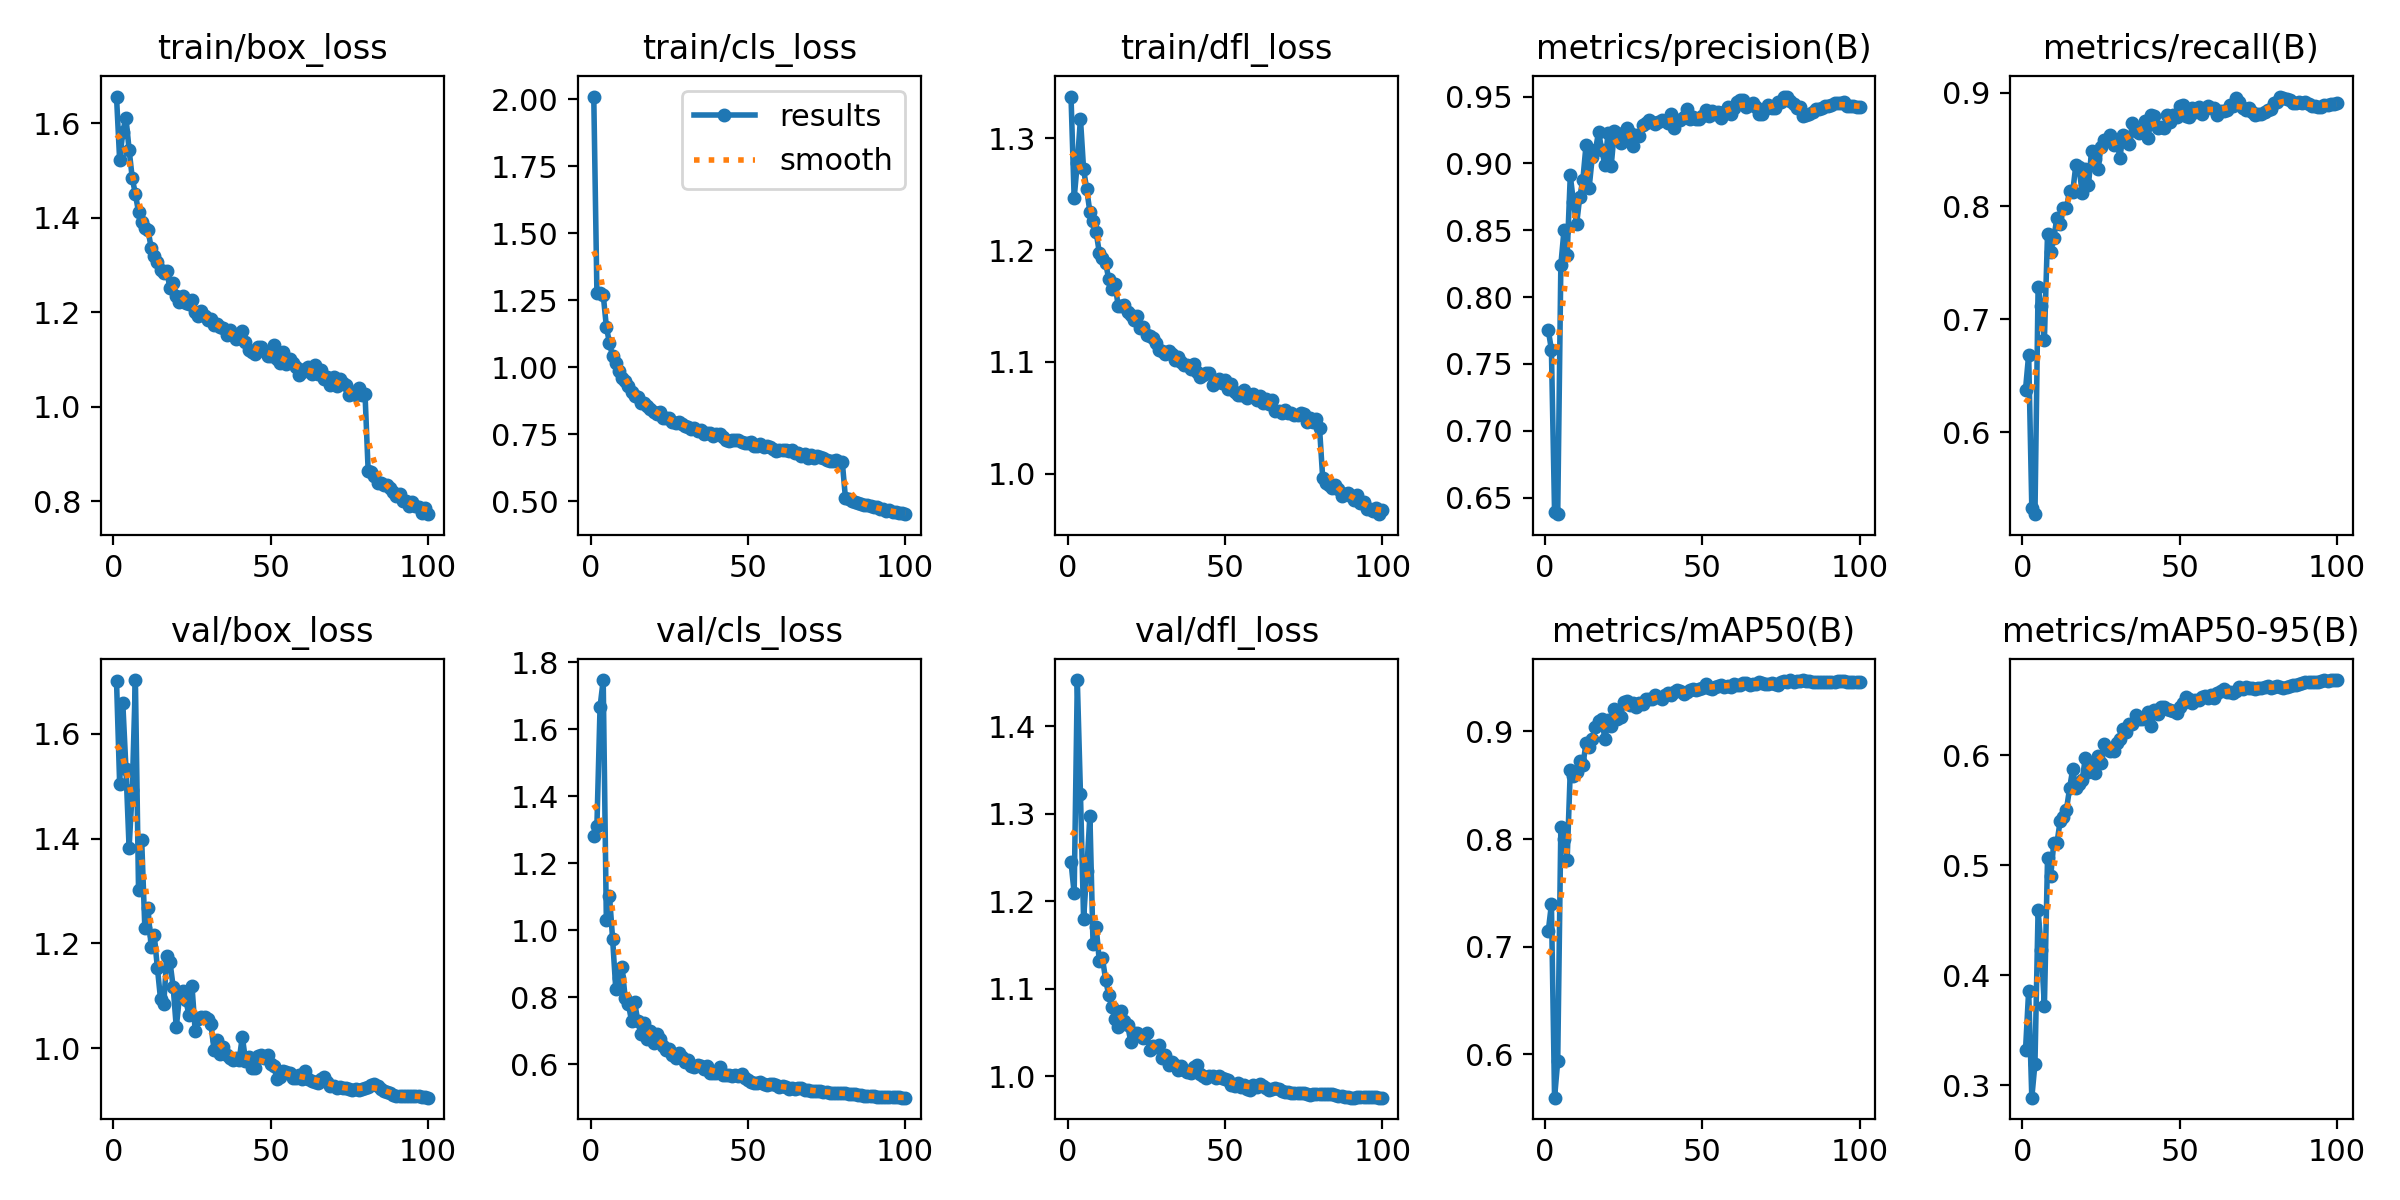

Data behind this chart, as committed beside it:
epoch, time, train/box_loss, train/cls_loss, train/dfl_loss, metrics/precision(B), metrics/recall(B), metrics/mAP50(B), metrics/mAP50-95(B), val/box_loss, val/cls_loss, val/dfl_loss, lr/pg0, lr/pg1, lr/pg2, lr/pg3, lr/pg4, lr/pg5, lr/pg6, lr/pg7
1, 43.72, 1.656, 2.011, 1.337, 0.7755, 0.6378, 0.7144, 0.332, 1.702, 1.282, 1.245, 0.009936, 0.003312, 0.009936, 0.003312, 0.009936, 0.003312, 0.009936, 0.003312
2, 82.35, 1.521, 1.279, 1.247, 0.7607, 0.6687, 0.7393, 0.3861, 1.504, 1.312, 1.209, 0.01974, 0.00658, 0.01974, 0.00658, 0.01974, 0.00658, 0.01974, 0.00658
3, 117.9, 1.582, 1.276, 1.278, 0.6396, 0.5332, 0.5596, 0.2888, 1.659, 1.667, 1.453, 0.02934, 0.009781, 0.02934, 0.009781, 0.02934, 0.009781, 0.02934, 0.009781
4, 153.9, 1.611, 1.271, 1.317, 0.6377, 0.5276, 0.5935, 0.3196, 1.534, 1.747, 1.323, 0.02911, 0.009703, 0.02911, 0.009703, 0.02911, 0.009703, 0.02911, 0.009703
5, 187.1, 1.544, 1.152, 1.272, 0.8241, 0.728, 0.8111, 0.4593, 1.382, 1.029, 1.18, 0.02881, 0.009604, 0.02881, 0.009604, 0.02881, 0.009604, 0.02881, 0.009604
6, 221.4, 1.484, 1.089, 1.254, 0.8498, 0.7115, 0.8, 0.4233, 1.493, 1.103, 1.235, 0.02851, 0.009505, 0.02851, 0.009505, 0.02851, 0.009505, 0.02851, 0.009505
7, 255.5, 1.45, 1.041, 1.234, 0.8312, 0.682, 0.7805, 0.3721, 1.703, 0.9729, 1.298, 0.02822, 0.009406, 0.02822, 0.009406, 0.02822, 0.009406, 0.02822, 0.009406
8, 290, 1.412, 1.016, 1.226, 0.891, 0.7756, 0.8641, 0.5063, 1.302, 0.8237, 1.151, 0.02792, 0.009307, 0.02792, 0.009307, 0.02792, 0.009307, 0.02792, 0.009307
9, 325, 1.39, 0.9866, 1.216, 0.8711, 0.7596, 0.859, 0.4899, 1.397, 0.8576, 1.17, 0.02762, 0.009208, 0.02762, 0.009208, 0.02762, 0.009208, 0.02762, 0.009208
10, 359.8, 1.378, 0.9585, 1.198, 0.8543, 0.772, 0.8626, 0.5207, 1.23, 0.8898, 1.131, 0.02733, 0.009109, 0.02733, 0.009109, 0.02733, 0.009109, 0.02733, 0.009109
11, 393.9, 1.375, 0.9494, 1.193, 0.8746, 0.7899, 0.8728, 0.5203, 1.268, 0.7964, 1.135, 0.02703, 0.00901, 0.02703, 0.00901, 0.02703, 0.00901, 0.02703, 0.00901
12, 429, 1.337, 0.9288, 1.189, 0.8878, 0.7844, 0.8685, 0.5401, 1.193, 0.7795, 1.11, 0.02673, 0.008911, 0.02673, 0.008911, 0.02673, 0.008911, 0.02673, 0.008911
13, 464.5, 1.319, 0.9072, 1.174, 0.9135, 0.7986, 0.8891, 0.5437, 1.215, 0.7292, 1.093, 0.02644, 0.008812, 0.02644, 0.008812, 0.02644, 0.008812, 0.02644, 0.008812
14, 498.4, 1.306, 0.8919, 1.165, 0.8819, 0.7979, 0.8852, 0.5504, 1.153, 0.7847, 1.079, 0.02614, 0.008713, 0.02614, 0.008713, 0.02614, 0.008713, 0.02614, 0.008713
15, 533.3, 1.289, 0.8896, 1.169, 0.9051, 0.8137, 0.8935, 0.5699, 1.093, 0.7278, 1.065, 0.02584, 0.008614, 0.02584, 0.008614, 0.02584, 0.008614, 0.02584, 0.008614
16, 567.4, 1.282, 0.8681, 1.15, 0.9098, 0.8125, 0.9039, 0.5873, 1.084, 0.6897, 1.057, 0.02555, 0.008515, 0.02555, 0.008515, 0.02555, 0.008515, 0.02555, 0.008515
17, 601.1, 1.286, 0.8681, 1.15, 0.9236, 0.8363, 0.9101, 0.57, 1.175, 0.7229, 1.074, 0.02525, 0.008416, 0.02525, 0.008416, 0.02525, 0.008416, 0.02525, 0.008416
18, 637.4, 1.25, 0.8567, 1.151, 0.9099, 0.835, 0.9117, 0.5736, 1.164, 0.6756, 1.064, 0.02495, 0.008317, 0.02495, 0.008317, 0.02495, 0.008317, 0.02495, 0.008317
19, 671.6, 1.262, 0.8437, 1.145, 0.899, 0.8116, 0.8928, 0.5772, 1.117, 0.699, 1.058, 0.02465, 0.008218, 0.02465, 0.008218, 0.02465, 0.008218, 0.02465, 0.008218
20, 707, 1.234, 0.8323, 1.142, 0.9225, 0.8331, 0.9103, 0.5974, 1.039, 0.6638, 1.039, 0.02436, 0.008119, 0.02436, 0.008119, 0.02436, 0.008119, 0.02436, 0.008119
21, 742.2, 1.222, 0.825, 1.137, 0.8981, 0.8185, 0.905, 0.5847, 1.098, 0.6905, 1.049, 0.02406, 0.00802, 0.02406, 0.00802, 0.02406, 0.00802, 0.02406, 0.00802
22, 778.3, 1.234, 0.8318, 1.141, 0.9239, 0.8488, 0.9205, 0.5934, 1.109, 0.6734, 1.049, 0.02376, 0.007921, 0.02376, 0.007921, 0.02376, 0.007921, 0.02376, 0.007921
23, 812.6, 1.22, 0.8103, 1.13, 0.9225, 0.8417, 0.9118, 0.5842, 1.092, 0.6551, 1.047, 0.02347, 0.007822, 0.02347, 0.007822, 0.02347, 0.007822, 0.02347, 0.007822
24, 847.5, 1.218, 0.8121, 1.131, 0.9152, 0.8327, 0.9136, 0.5992, 1.064, 0.6435, 1.043, 0.02317, 0.007723, 0.02317, 0.007723, 0.02317, 0.007723, 0.02317, 0.007723
25, 882.6, 1.227, 0.8104, 1.124, 0.9187, 0.8521, 0.9278, 0.5927, 1.118, 0.6452, 1.05, 0.02287, 0.007624, 0.02287, 0.007624, 0.02287, 0.007624, 0.02287, 0.007624
26, 917.3, 1.199, 0.7965, 1.123, 0.9264, 0.8582, 0.9281, 0.6106, 1.033, 0.6269, 1.03, 0.02258, 0.007525, 0.02258, 0.007525, 0.02258, 0.007525, 0.02258, 0.007525
27, 952.2, 1.193, 0.7918, 1.121, 0.9224, 0.8588, 0.925, 0.6067, 1.055, 0.618, 1.034, 0.02228, 0.007426, 0.02228, 0.007426, 0.02228, 0.007426, 0.02228, 0.007426
28, 986, 1.203, 0.7943, 1.117, 0.913, 0.8631, 0.9268, 0.6042, 1.06, 0.6332, 1.033, 0.02198, 0.007327, 0.02198, 0.007327, 0.02198, 0.007327, 0.02198, 0.007327
29, 1019, 1.191, 0.7874, 1.11, 0.9215, 0.8537, 0.9226, 0.6043, 1.059, 0.6225, 1.036, 0.02168, 0.007228, 0.02168, 0.007228, 0.02168, 0.007228, 0.02168, 0.007228
30, 1053, 1.183, 0.78, 1.11, 0.9207, 0.8579, 0.9267, 0.6112, 1.055, 0.6072, 1.02, 0.02139, 0.007129, 0.02139, 0.007129, 0.02139, 0.007129, 0.02139, 0.007129
31, 1089, 1.186, 0.7775, 1.107, 0.9288, 0.8428, 0.9254, 0.6149, 1.046, 0.6112, 1.025, 0.02109, 0.00703, 0.02109, 0.00703, 0.02109, 0.00703, 0.02109, 0.00703
32, 1122, 1.174, 0.7692, 1.11, 0.9301, 0.8629, 0.9305, 0.6235, 0.9965, 0.5948, 1.012, 0.02079, 0.006931, 0.02079, 0.006931, 0.02079, 0.006931, 0.02079, 0.006931
33, 1157, 1.176, 0.7744, 1.107, 0.9325, 0.8604, 0.9299, 0.6211, 1.016, 0.5919, 1.017, 0.0205, 0.006832, 0.0205, 0.006832, 0.0205, 0.006832, 0.0205, 0.006832
34, 1191, 1.169, 0.7635, 1.101, 0.9306, 0.8551, 0.9303, 0.6281, 0.9881, 0.5975, 1.012, 0.0202, 0.006733, 0.0202, 0.006733, 0.0202, 0.006733, 0.0202, 0.006733
35, 1225, 1.166, 0.7659, 1.104, 0.9297, 0.8737, 0.9337, 0.6282, 1.002, 0.5932, 1.007, 0.0199, 0.006634, 0.0199, 0.006634, 0.0199, 0.006634, 0.0199, 0.006634
36, 1260, 1.151, 0.752, 1.1, 0.9307, 0.8665, 0.9325, 0.6362, 0.987, 0.5861, 1.012, 0.01961, 0.006535, 0.01961, 0.006535, 0.01961, 0.006535, 0.01961, 0.006535
37, 1294, 1.162, 0.754, 1.097, 0.9323, 0.8643, 0.93, 0.6333, 0.9819, 0.5956, 1.007, 0.01931, 0.006436, 0.01931, 0.006436, 0.01931, 0.006436, 0.01931, 0.006436
38, 1328, 1.152, 0.7556, 1.097, 0.9319, 0.8675, 0.9335, 0.6329, 0.9769, 0.5742, 1.005, 0.01901, 0.006337, 0.01901, 0.006337, 0.01901, 0.006337, 0.01901, 0.006337
39, 1364, 1.144, 0.7448, 1.094, 0.9302, 0.8752, 0.9354, 0.6345, 0.9813, 0.5723, 1.003, 0.01871, 0.006238, 0.01871, 0.006238, 0.01871, 0.006238, 0.01871, 0.006238
40, 1398, 1.146, 0.7493, 1.098, 0.9372, 0.8602, 0.9341, 0.6396, 0.9777, 0.573, 1.01, 0.01842, 0.006139, 0.01842, 0.006139, 0.01842, 0.006139, 0.01842, 0.006139
41, 1432, 1.16, 0.7495, 1.091, 0.9268, 0.8807, 0.9365, 0.6264, 1.022, 0.5902, 1.012, 0.01812, 0.00604, 0.01812, 0.00604, 0.01812, 0.00604, 0.01812, 0.00604
42, 1466, 1.136, 0.7381, 1.086, 0.9327, 0.8798, 0.9382, 0.6416, 0.9762, 0.5683, 1.002, 0.01782, 0.005941, 0.01782, 0.005941, 0.01782, 0.005941, 0.01782, 0.005941
43, 1502, 1.121, 0.7276, 1.088, 0.9324, 0.8694, 0.9375, 0.6378, 0.9835, 0.5676, 1, 0.01753, 0.005842, 0.01753, 0.005842, 0.01753, 0.005842, 0.01753, 0.005842
44, 1538, 1.115, 0.7261, 1.09, 0.9345, 0.8701, 0.9347, 0.6438, 0.9619, 0.566, 0.998, 0.01723, 0.005743, 0.01723, 0.005743, 0.01723, 0.005743, 0.01723, 0.005743
45, 1574, 1.112, 0.7287, 1.09, 0.941, 0.8688, 0.9368, 0.6438, 0.9626, 0.5655, 1, 0.01693, 0.005644, 0.01693, 0.005644, 0.01693, 0.005644, 0.01693, 0.005644
46, 1608, 1.127, 0.7268, 1.079, 0.9331, 0.8808, 0.9386, 0.6418, 0.9853, 0.5678, 1.001, 0.01664, 0.005545, 0.01664, 0.005545, 0.01664, 0.005545, 0.01664, 0.005545
47, 1643, 1.127, 0.7287, 1.082, 0.9347, 0.8742, 0.9391, 0.6409, 0.9865, 0.5643, 0.998, 0.01634, 0.005446, 0.01634, 0.005446, 0.01634, 0.005446, 0.01634, 0.005446
48, 1677, 1.118, 0.7198, 1.085, 0.9335, 0.8807, 0.9383, 0.6404, 0.9807, 0.5703, 1, 0.01604, 0.005347, 0.01604, 0.005347, 0.01604, 0.005347, 0.01604, 0.005347
49, 1711, 1.106, 0.7174, 1.081, 0.9331, 0.8792, 0.9394, 0.6388, 0.9859, 0.5586, 0.9976, 0.01574, 0.005248, 0.01574, 0.005248, 0.01574, 0.005248, 0.01574, 0.005248
50, 1745, 1.108, 0.7167, 1.084, 0.9355, 0.8886, 0.9406, 0.6435, 0.9695, 0.5517, 0.9971, 0.01545, 0.005149, 0.01545, 0.005149, 0.01545, 0.005149, 0.01545, 0.005149
51, 1778, 1.131, 0.7223, 1.076, 0.9401, 0.8897, 0.9442, 0.6479, 0.9663, 0.5457, 0.9952, 0.01515, 0.00505, 0.01515, 0.00505, 0.01515, 0.00505, 0.01515, 0.00505
52, 1815, 1.101, 0.7074, 1.08, 0.9352, 0.8794, 0.9404, 0.6529, 0.9404, 0.5449, 0.9898, 0.01485, 0.004951, 0.01485, 0.004951, 0.01485, 0.004951, 0.01485, 0.004951
53, 1848, 1.093, 0.704, 1.073, 0.9391, 0.8788, 0.9399, 0.6514, 0.9447, 0.543, 0.9891, 0.01456, 0.004852, 0.01456, 0.004852, 0.01456, 0.004852, 0.01456, 0.004852
54, 1882, 1.116, 0.7131, 1.07, 0.9368, 0.8866, 0.9416, 0.6474, 0.957, 0.5453, 0.9917, 0.01426, 0.004753, 0.01426, 0.004753, 0.01426, 0.004753, 0.01426, 0.004753
55, 1917, 1.091, 0.7023, 1.07, 0.9382, 0.8828, 0.9427, 0.6507, 0.9543, 0.5415, 0.9872, 0.01396, 0.004654, 0.01396, 0.004654, 0.01396, 0.004654, 0.01396, 0.004654
56, 1951, 1.1, 0.7066, 1.074, 0.9336, 0.8875, 0.9436, 0.6508, 0.9521, 0.5371, 0.9901, 0.01367, 0.004555, 0.01367, 0.004555, 0.01367, 0.004555, 0.01367, 0.004555
57, 1986, 1.093, 0.7038, 1.068, 0.9383, 0.8814, 0.9413, 0.6528, 0.9418, 0.5413, 0.9855, 0.01337, 0.004456, 0.01337, 0.004456, 0.01337, 0.004456, 0.01337, 0.004456
58, 2019, 1.084, 0.6938, 1.069, 0.9423, 0.8871, 0.9425, 0.6538, 0.9434, 0.5404, 0.9848, 0.01307, 0.004357, 0.01307, 0.004357, 0.01307, 0.004357, 0.01307, 0.004357
59, 2056, 1.067, 0.6888, 1.071, 0.9369, 0.8885, 0.9417, 0.6518, 0.9492, 0.5363, 0.9898, 0.01277, 0.004258, 0.01277, 0.004258, 0.01277, 0.004258, 0.01277, 0.004258
60, 2090, 1.074, 0.6916, 1.066, 0.9411, 0.8871, 0.9437, 0.6553, 0.9414, 0.5302, 0.9875, 0.01248, 0.004159, 0.01248, 0.004159, 0.01248, 0.004159, 0.01248, 0.004159
... 40 more rows
